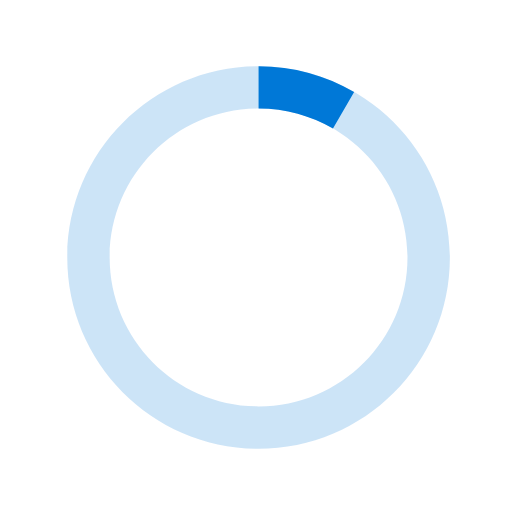
t = 0.00 s
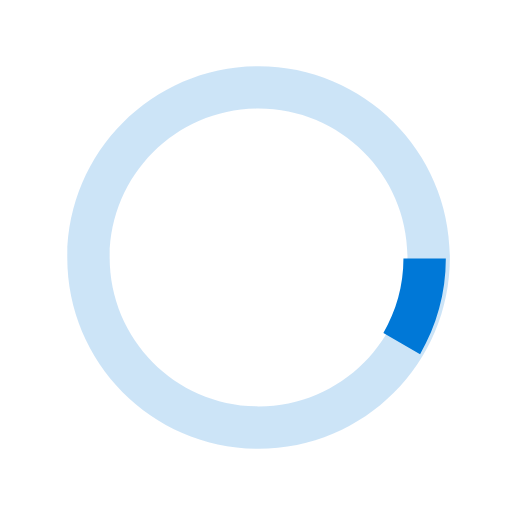
t = 0.13 s
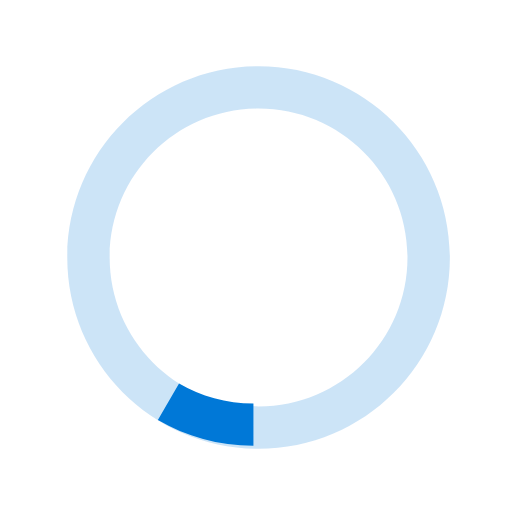
t = 0.25 s
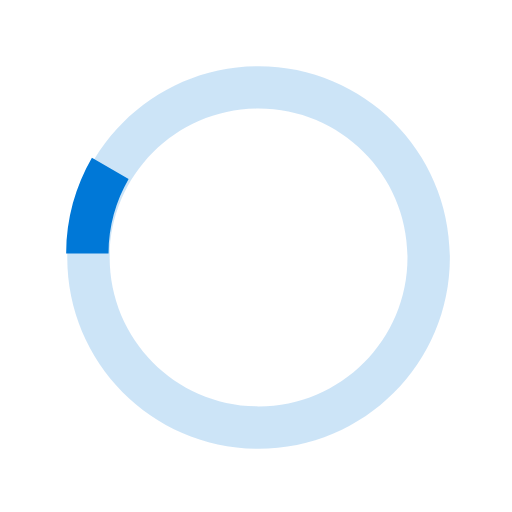
t = 0.38 s

The animated SVG that drew these frames (rendered in a browser with its animation timeline set to each time). Animation: 1 SMIL element (animateTransform=1); one cycle of 0.50 s, repeats indefinitely.

<svg version="1.1" id="loader-1" xmlns="http://www.w3.org/2000/svg" xmlns:xlink="http://www.w3.org/1999/xlink" x="0px" y="0px" width="40px" height="40px" viewBox="0 0 40 40" enable-background="new 0 0 40 40" xml:space="preserve">
  <path opacity="0.2" fill="#0078D7" d="M20.201,5.169c-8.254,0-14.946,6.692-14.946,14.946c0,8.255,6.692,14.946,14.946,14.946
    s14.946-6.691,14.946-14.946C35.146,11.861,28.455,5.169,20.201,5.169z M20.201,31.749c-6.425,0-11.634-5.208-11.634-11.634
    c0-6.425,5.209-11.634,11.634-11.634c6.425,0,11.633,5.209,11.633,11.634C31.834,26.541,26.626,31.749,20.201,31.749z"></path>
  <path fill="#0078D7" d="M26.013,10.047l1.654-2.866c-2.198-1.272-4.743-2.012-7.466-2.012h0v3.312h0
    C22.32,8.481,24.301,9.057,26.013,10.047z" transform="rotate(133.915 20 20)">
    <animateTransform attributeType="xml" attributeName="transform" type="rotate" from="0 20 20" to="360 20 20" dur="0.5s" repeatCount="indefinite"></animateTransform>
    </path>
  </svg>
